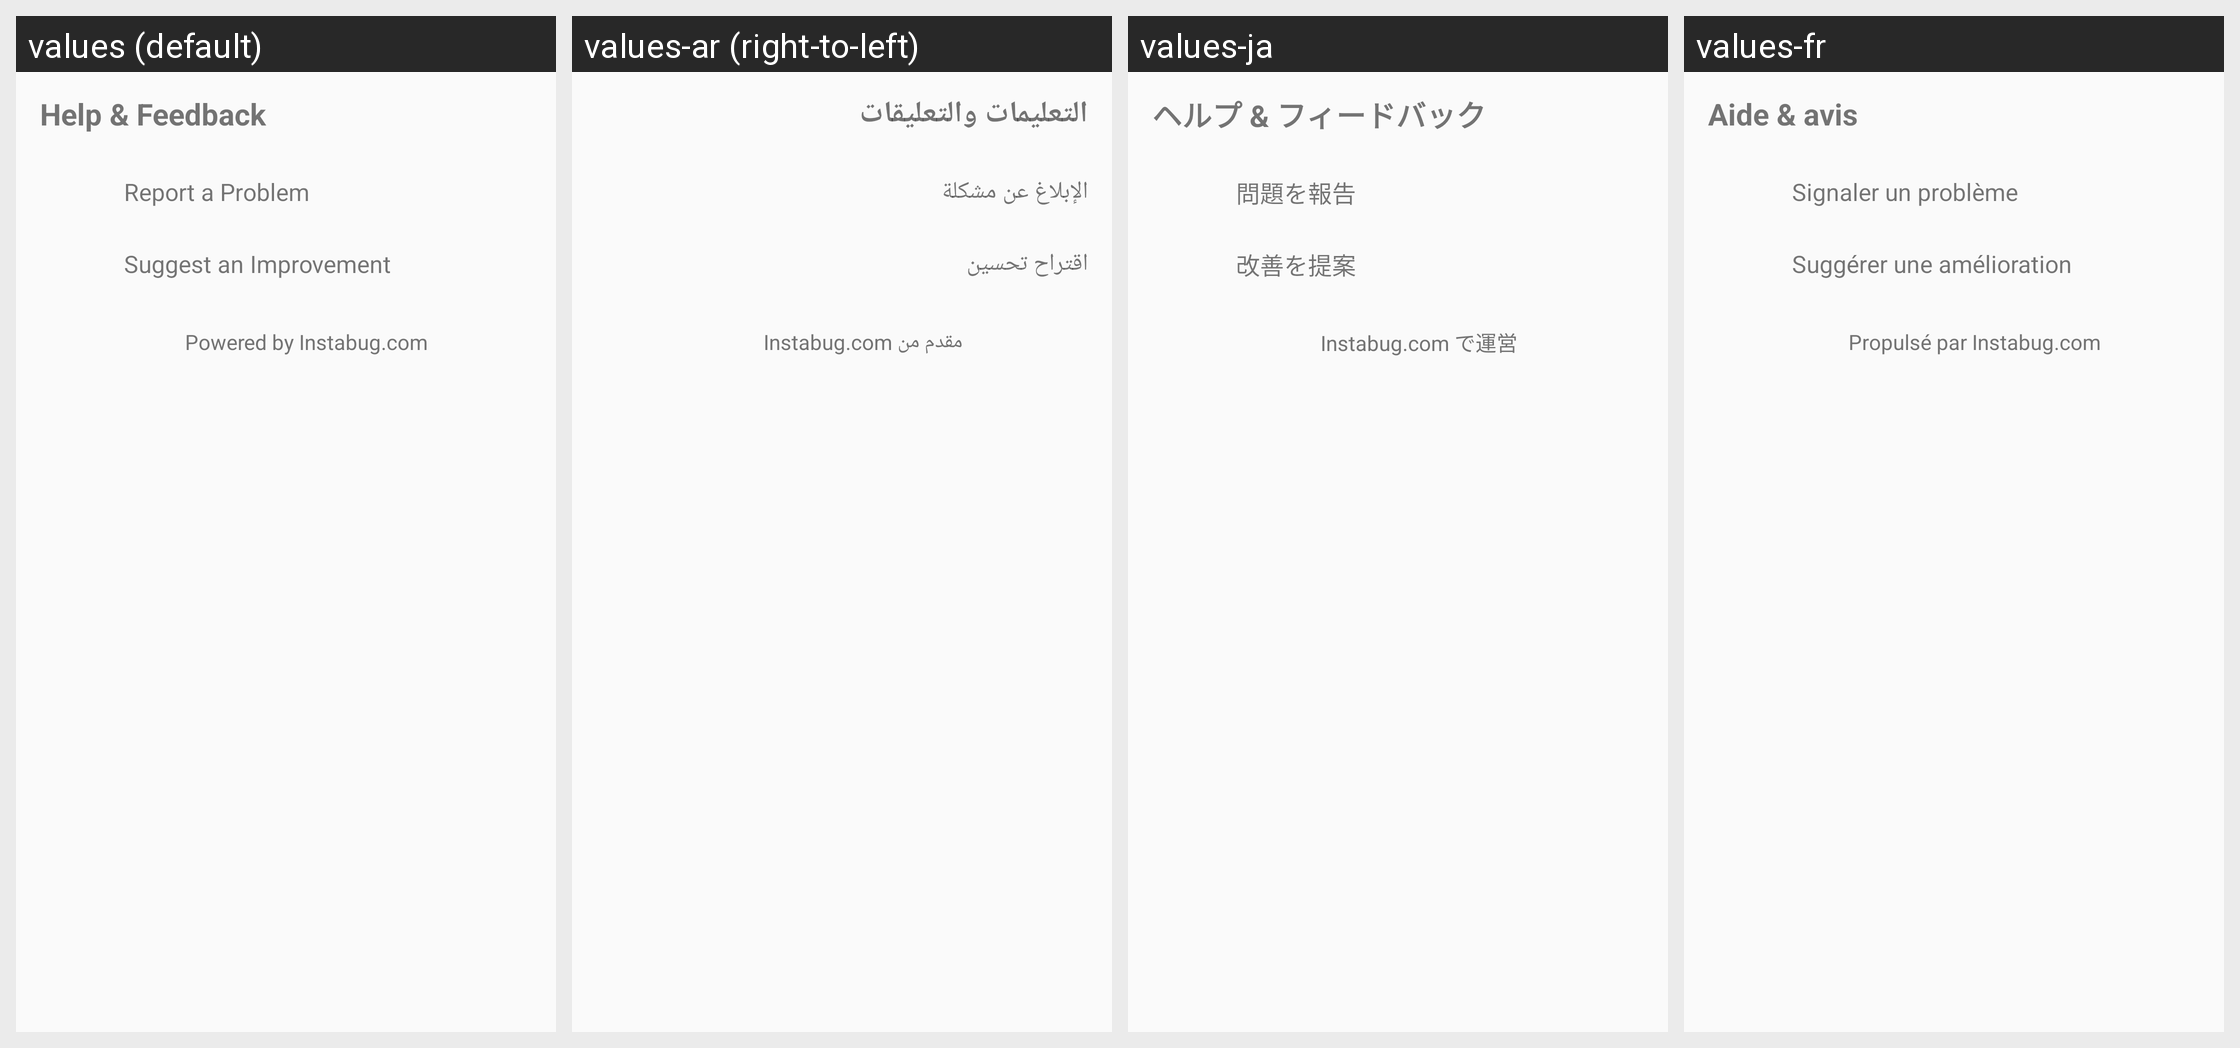

Locale-by-locale string values for the Android screen shown in this grid:
Android screen res/layout/instabug_lyt_invocation.xml rendered under 4 locales, left to right: values (default), values-ar (right-to-left), values-ja, values-fr. Device: Nexus 5 (rendered at 1080×1920; each locale shown at half size, 540×960, under a caption strip naming it); theme AppTheme.
Other locales in the repository, not shown: values-cs, values-da, values-de, values-el, values-en-rGB, values-es, values-fi, values-in, values-it, values-ko, values-nb, values-nl, values-pl, values-pt, values-pt-rBR, values-pt-rPT, values-ro, values-ru, values-sv, values-tr, values-zh, values-zh-rCN, values-zh-rTW.
Strings drawn on this screen, with the default value and each locale's value (text and hints the layout hard-codes, and strings that could not be matched under every locale, appear in the picture but are not listed):

instabug_str_invocation_header
  values: Help & Feedback
  values-ar: التعليمات والتعليقات
  values-ja: ヘルプ & フィードバック
  values-fr: Aide & avis

instabug_str_bug_header
  values: Report a Problem
  values-ar: الإبلاغ عن مشكلة
  values-ja: 問題を報告
  values-fr: Signaler un problème

instabug_str_feedback_header
  values: Suggest an Improvement
  values-ar: اقتراح تحسين
  values-ja: 改善を提案
  values-fr: Suggérer une amélioration

instabug_str_pbi
  values: Powered by Instabug.com
  values-ar: مقدم من Instabug.com
  values-ja: Instabug.com で運営
  values-fr: Propulsé par Instabug.com
